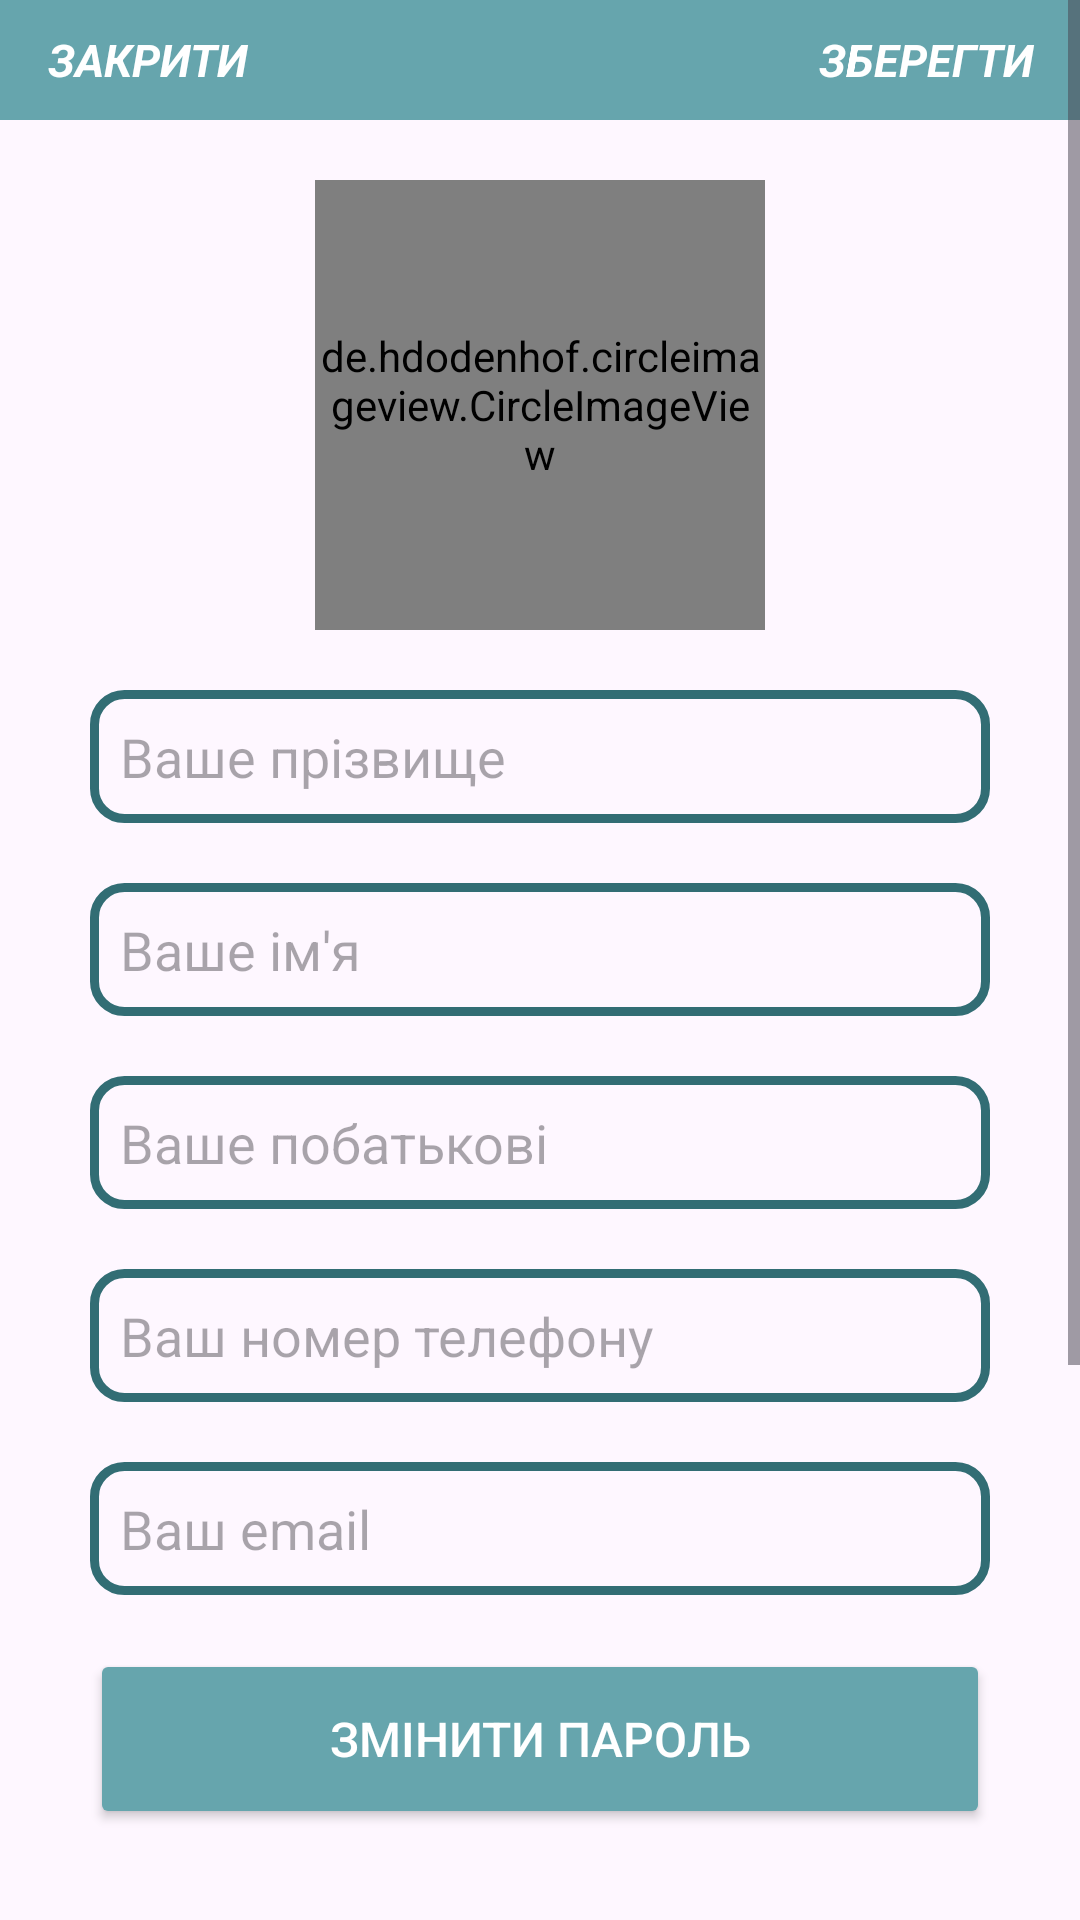

This screen was rendered from an Android layout file. Write that file and the resources it references.
<!-- AndroidManifest.xml: application theme Theme.XHouse -->
<!-- res/layout/activity_settings.xml -->
<ScrollView xmlns:android="http://schemas.android.com/apk/res/android"
    xmlns:app="http://schemas.android.com/apk/res-auto"
    xmlns:tools="http://schemas.android.com/tools"
    android:layout_width="match_parent"
    android:layout_height="match_parent"
    tools:context=".User.Settings_Activity">

    <RelativeLayout
        android:id="@+id/settings_activity"
        android:layout_width="match_parent"
        android:layout_height="wrap_content">

        <com.google.android.material.appbar.AppBarLayout
            android:id="@+id/app_bar_settings"
            android:layout_width="match_parent"
            android:layout_height="40dp"
            android:background="@color/cadetBlue"
            android:minHeight="?attr/actionBarSize"
            android:theme="?attr/actionBarTheme"
            app:layout_constraintStart_toStartOf="parent"
            app:layout_constraintTop_toTopOf="parent">

            <Toolbar
                android:id="@+id/toolbar_settings"
                android:layout_width="match_parent"
                android:layout_height="wrap_content">

                <RelativeLayout
                    android:layout_width="match_parent"
                    android:layout_height="match_parent">

                    <TextView
                        android:id="@+id/close_settings_tv"
                        android:layout_width="wrap_content"
                        android:layout_height="wrap_content"
                        android:text="@string/close_settings"
                        android:textColor="@color/white"
                        android:textSize="15sp"
                        android:layout_alignParentStart="true"
                        android:textAllCaps="true"
                        android:textStyle="bold|italic" />

                    <TextView
                        android:id="@+id/save_settings_tv"
                        android:layout_width="wrap_content"
                        android:layout_height="wrap_content"
                        android:text="@string/save_settings"
                        android:textColor="@color/white"
                        android:textSize="15sp"
                        android:layout_marginEnd="15dp"
                        android:layout_alignParentEnd="true"
                        android:textAllCaps="true"
                        android:textStyle="bold|italic" />
                </RelativeLayout>

            </Toolbar>

        </com.google.android.material.appbar.AppBarLayout>

        <de.hdodenhof.circleimageview.CircleImageView
            android:id="@+id/settings_account_image"
            android:layout_width="150dp"
            android:layout_height="150dp"
            android:src="@drawable/user_profile_image"
            android:layout_below="@+id/app_bar_settings"
            android:layout_centerHorizontal="true"
            android:layout_marginTop="20dp" />

        <EditText
            android:id="@+id/settings_last_name"
            android:layout_width="match_parent"
            android:layout_height="wrap_content"
            android:layout_below="@+id/settings_account_image"
            android:hint="@string/settings_lastname"
            android:padding="10dp"
            android:layout_marginRight="30dp"
            android:layout_marginLeft="30dp"
            android:layout_marginTop="20dp"
            android:background="@drawable/input_design" />

        <EditText
            android:id="@+id/settings_first_name"
            android:layout_width="match_parent"
            android:layout_height="wrap_content"
            android:layout_below="@+id/settings_last_name"
            android:hint="@string/settings_firstname"
            android:padding="10dp"
            android:layout_marginRight="30dp"
            android:layout_marginLeft="30dp"
            android:layout_marginTop="20dp"
            android:background="@drawable/input_design" />

        <EditText
            android:id="@+id/settings_middle_name"
            android:layout_width="match_parent"
            android:layout_height="wrap_content"
            android:layout_below="@+id/settings_first_name"
            android:hint="@string/settings_middlename"
            android:padding="10dp"
            android:layout_marginRight="30dp"
            android:layout_marginLeft="30dp"
            android:layout_marginTop="20dp"
            android:background="@drawable/input_design" />

        <EditText
            android:id="@+id/settings_phone"
            android:layout_width="match_parent"
            android:layout_height="wrap_content"
            android:layout_below="@+id/settings_middle_name"
            android:inputType="phone"
            android:hint="@string/settings_phone"
            android:padding="10dp"
            android:layout_marginRight="30dp"
            android:layout_marginLeft="30dp"
            android:layout_marginTop="20dp"
            android:background="@drawable/input_design" />

        <EditText
            android:id="@+id/settings_email"
            android:layout_width="match_parent"
            android:layout_height="wrap_content"
            android:layout_below="@+id/settings_phone"
            android:inputType="textEmailAddress"
            android:hint="@string/settings_email"
            android:padding="10dp"
            android:layout_marginRight="30dp"
            android:layout_marginLeft="30dp"
            android:layout_marginTop="20dp"
            android:background="@drawable/input_design" />

        <Button
            android:id="@+id/rewrite_password"
            android:layout_width="300dp"
            android:layout_height="60dp"
            android:layout_below="@+id/settings_email"
            android:layout_alignParentStart="true"
            android:layout_alignParentEnd="true"
            android:layout_marginStart="30dp"
            android:layout_marginTop="18dp"
            android:layout_marginEnd="30dp"
            android:backgroundTint="@color/cadetBlue"
            android:padding="10dp"
            android:text="@string/change_pass"
            android:textColor="@android:color/white"
            android:textSize="16sp" />

        <View
            android:id="@+id/view"
            android:layout_width="wrap_content"
            android:layout_height="900dp" />

    </RelativeLayout>

</ScrollView>
<!-- resources referenced by this layout -->
<resources>
  <color name="cadetBlue">#66A5AD</color>
  <color name="white">#FFFFFF</color>
  <!-- drawable input_design (drawable) -->
  <?xml version="1.0" encoding="utf-8"?>
  <shape xmlns:android="http://schemas.android.com/apk/res/android">
  
      <stroke
          android:color="@color/teal"
          android:width ="3dp"
          >
      </stroke>
  
      <corners
          android:radius="10dp"
          >
      </corners>
  </shape>
  <string name="change_pass">Змінити пароль</string>
  <string name="close_settings">Закрити</string>
  <string name="save_settings">Зберегти</string>
  <string name="settings_email">Ваш email</string>
  <string name="settings_firstname">Ваше ім\'я</string>
  <string name="settings_lastname">Ваше прізвище</string>
  <string name="settings_middlename">Ваше побатькові</string>
  <string name="settings_phone">Ваш номер телефону</string>
  <style name="Theme.XHouse" parent="Base.Theme.XHouse" />
  <color name="teal">#326D74</color>
  <style name="Base.Theme.XHouse" parent="Theme.Material3.DayNight.NoActionBar">
          
          <item name="colorPrimary">@color/cadetBlue</item>
      </style>
</resources>
